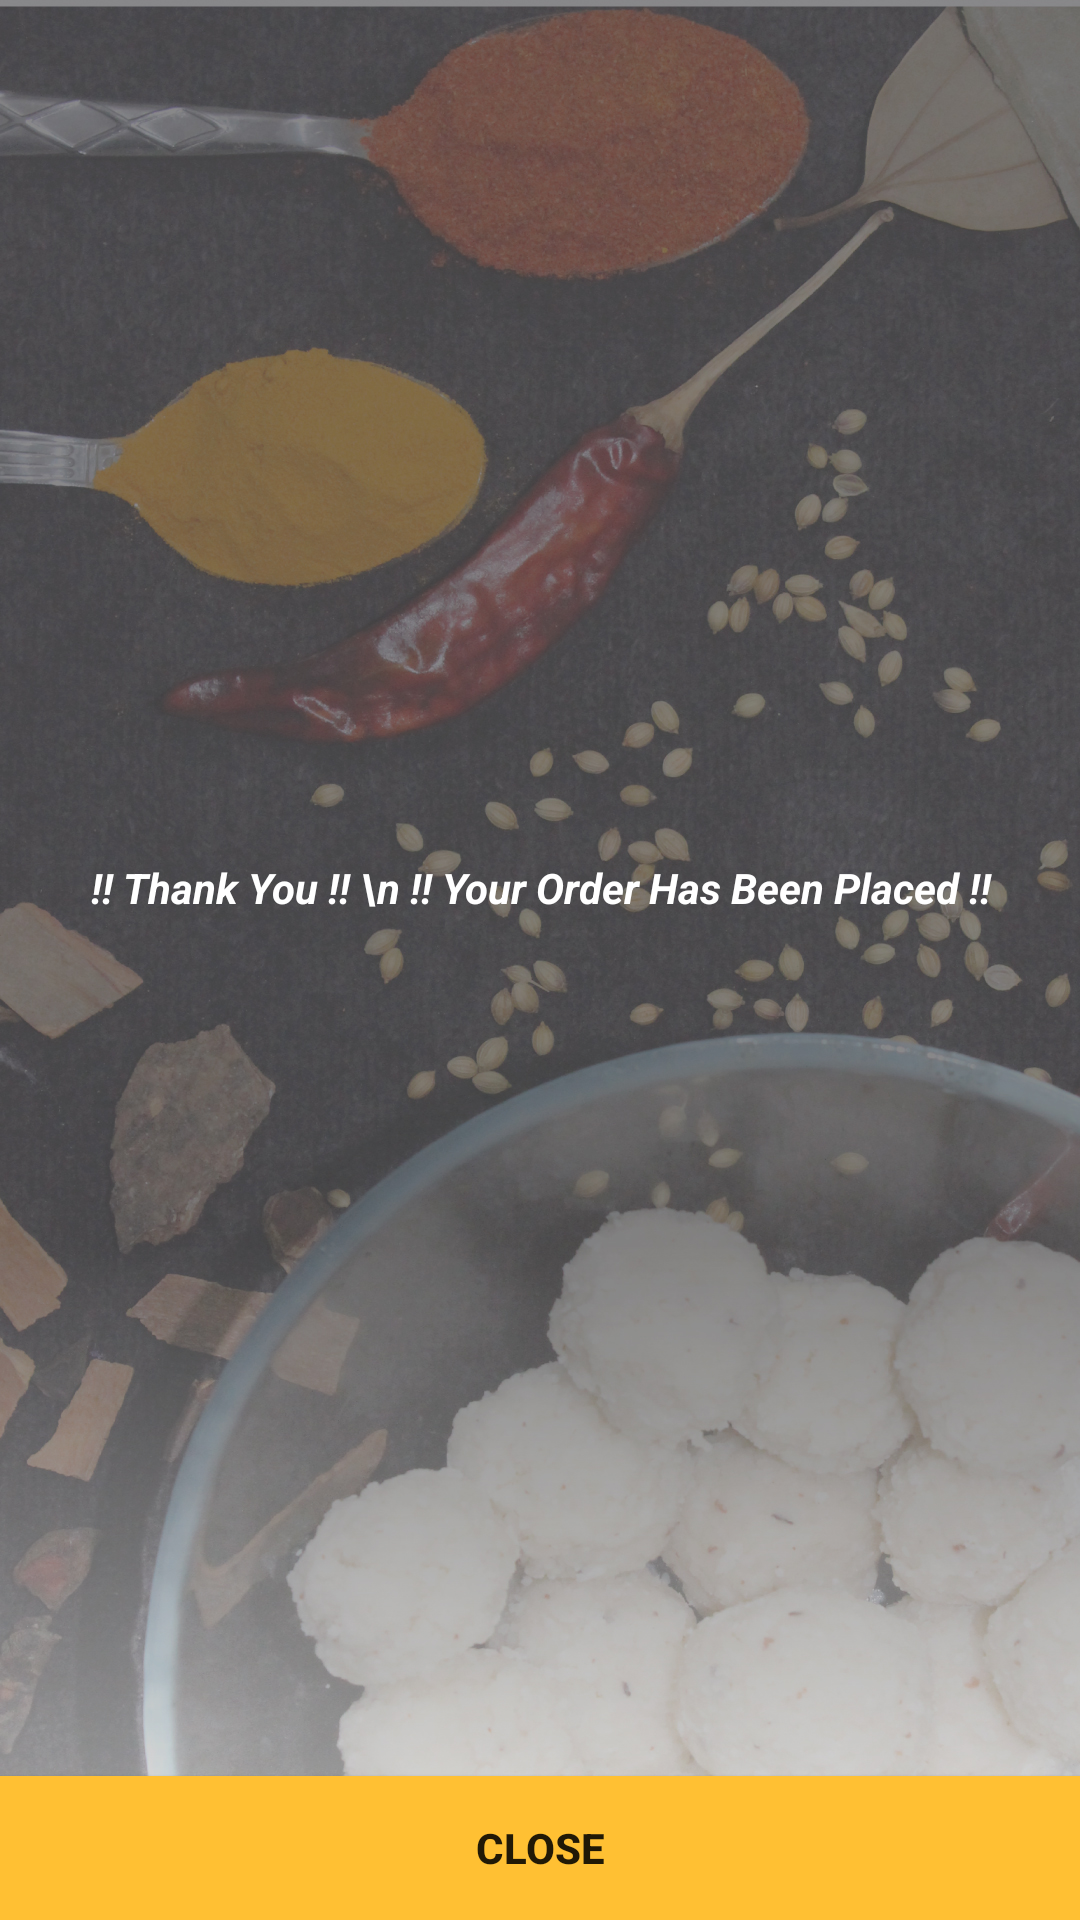

Produce the Android XML layout that renders to this screen, including the resource entries it uses.
<!-- AndroidManifest.xml: application theme AppTheme -->
<!-- res/layout/activity_order_confirmation.xml -->
<?xml version="1.0" encoding="utf-8"?>
<LinearLayout xmlns:android="http://schemas.android.com/apk/res/android"
    xmlns:app="http://schemas.android.com/apk/res-auto"
    xmlns:tools="http://schemas.android.com/tools"
    android:layout_width="match_parent"
    android:layout_height="match_parent"
    android:background="@drawable/bg2"
    android:orientation="vertical"
    tools:context="com.complexgene.eatbud.activity.OrderConfirmationActivity">
    <LinearLayout
        android:layout_width="match_parent"
        android:layout_height="match_parent"
        android:layout_weight="1"
        android:orientation="vertical"
        >
        <TextView
            android:layout_width="match_parent"
            android:layout_height="match_parent"
            android:gravity="center"
            android:layout_weight="0.8"
            android:textStyle="bold|italic"
            android:textColor="#FFFFFF"
            android:text = "!! Thank You !! \n !! Your Order Has Been Placed !!"
            />
        <Button
            android:layout_width="match_parent"
            android:layout_height="wrap_content"
            android:layout_gravity="bottom"
            android:textStyle="bold"
            android:background="@color/colorAccent"
            android:onClick="closeAppAndLaunchMainActivity"
            android:text="CLOSE"
            />
    </LinearLayout>
</LinearLayout>
<!-- resources referenced by this layout -->
<resources>
  <color name="colorAccent">#FFC033</color>
  <!-- drawable bg2: jpg bitmap (drawable-hdpi, 293815 bytes) -->
  <style name="AppTheme" parent="Theme.AppCompat.Light.DarkActionBar">
          
          <item name="colorPrimary">@color/colorPrimary</item>
          <item name="colorPrimaryDark">@color/colorPrimaryDark</item>
          <item name="colorAccent">@color/colorAccent</item>
  
          <item name="spinnerStyle">@style/Widget.App.Spinner</item>
          <item name="android:spinnerStyle">@style/Widget.App.Spinner</item>
  
          <item name="windowActionBar">false</item>
          <item name="windowNoTitle">true</item>
  
          
          
      </style>
  <color name="colorPrimary">#FFC033</color>
  <color name="colorPrimaryDark">#FF9800</color>
  <style name="Widget.App.Spinner" parent="@style/Widget.AppCompat.Spinner">
          <item name="overlapAnchor">true</item>
          <item name="android:background">@drawable/spinner_background</item>
      </style>
  <!-- drawable spinner_background (drawable) -->
  <?xml version="1.0" encoding="utf-8"?>
  <selector xmlns:android="http://schemas.android.com/apk/res/android">
  
      <item>
  
          <layer-list>
  
              <item>
                  <color
                      android:color="@android:color/transparent"/>
              </item>
  
              <item>
                  <bitmap
                      android:gravity="center_vertical|right"
                      android:src="@android:drawable/arrow_down_float"/>
              </item>
  
          </layer-list>
  
      </item>
  
  </selector>
</resources>
